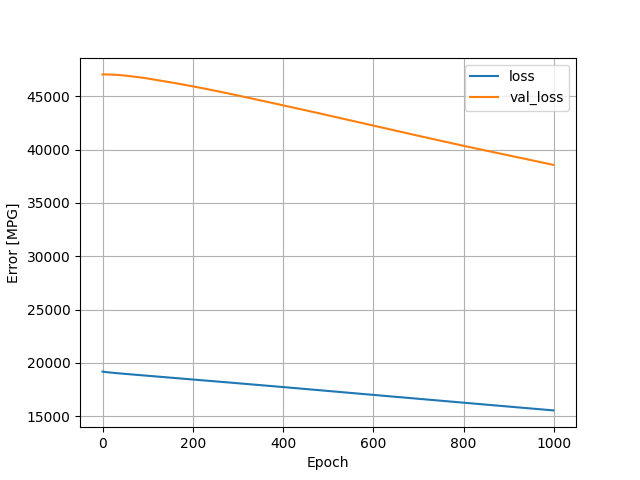

Source data for this figure (header and first rows):
, loss, val_loss, epoch
0, 19178, 47050, 0
1, 19171, 47052, 1
2, 19165, 47054, 2
3, 19159, 47055, 3
4, 19153, 47056, 4
5, 19148, 47056, 5
6, 19142, 47057, 6
7, 19137, 47057, 7
8, 19132, 47056, 8
9, 19128, 47056, 9
10, 19124, 47055, 10
11, 19119, 47053, 11
12, 19115, 47052, 12
13, 19111, 47051, 13
14, 19106, 47049, 14
15, 19102, 47047, 15
16, 19098, 47046, 16
17, 19094, 47044, 17
18, 19090, 47042, 18
19, 19086, 47040, 19
20, 19082, 47039, 20
21, 19077, 47037, 21
22, 19073, 47035, 22
23, 19069, 47033, 23
24, 19065, 47031, 24
25, 19061, 47029, 25
26, 19057, 47027, 26
27, 19053, 47024, 27
28, 19049, 47021, 28
29, 19045, 47020, 29
30, 19041, 47018, 30
31, 19037, 47015, 31
32, 19033, 47013, 32
33, 19030, 47010, 33
34, 19026, 47007, 34
35, 19022, 47004, 35
36, 19018, 47000, 36
37, 19015, 46997, 37
38, 19011, 46994, 38
39, 19007, 46990, 39
40, 19004, 46986, 40
41, 19000, 46981, 41
42, 18996, 46977, 42
43, 18993, 46973, 43
44, 18989, 46969, 44
45, 18986, 46965, 45
46, 18982, 46962, 46
47, 18978, 46958, 47
48, 18975, 46954, 48
49, 18971, 46950, 49
50, 18967, 46946, 50
51, 18964, 46941, 51
52, 18960, 46937, 52
53, 18957, 46933, 53
54, 18953, 46928, 54
55, 18949, 46924, 55
56, 18946, 46919, 56
57, 18942, 46914, 57
58, 18939, 46909, 58
59, 18935, 46903, 59
... 940 more rows
